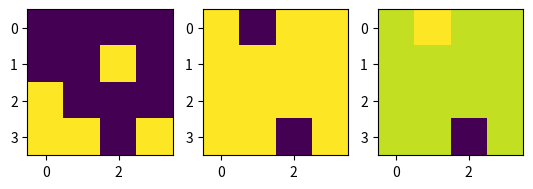
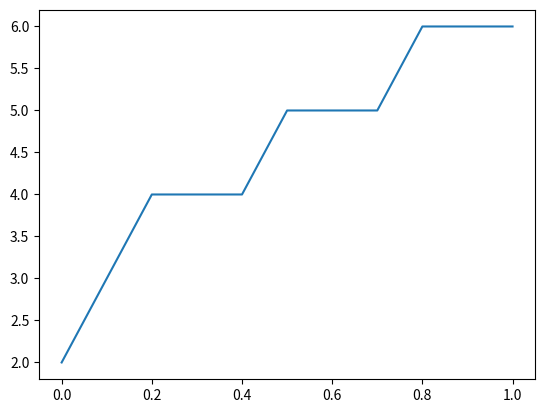

Write the Python code that produced these figures, in order. (Note: this script raises an exception after producing the figures.)
import numpy as np
import matplotlib.pyplot as plt

class GridWorld(object):
    def __init__(self):
        
        ### Attributes defining the Gridworld #######
        # Shape of the gridworld
        self.shape = (4,4)
        
        # Locations of the obstacles
        self.obstacle_locs = [(1,2),(2,0),(3,0),(3,1),(3,3)]
        
        # Locations for the absorbing states
        self.absorbing_locs = [(0,1),(3,2)]
        
        # Rewards for each of the absorbing states 
        self.special_rewards = [10, -100] #corresponds to each of the absorbing_locs
        
        # Reward for all the other states
        self.default_reward = -1
        
        # Starting location
        self.starting_loc = (0,0)
        
        # Action names
        self.action_names = ['N','E','S','W']
        
        # Number of actions
        self.action_size = len(self.action_names)
        
        
        # Randomizing action results: [1 0 0 0] to no Noise in the action results.
        self.action_randomizing_array = [1, 0, 0, 0]
        
        ############################################
    
        #### Internal State  ####    
    
        # Get attributes defining the world
        state_size, T, R, pi, absorbing, locs = self.build_grid_world()
        
        # Number of valid states in the gridworld (there are 11 of them)
        self.state_size = state_size
        
        # Transition operator (3D tensor)
        self.T = T
        
        # Reward function (3D tensor)
        self.R = R
        
        # Probability function for stochasticity (2D tensor)
        self.pi = pi
        
        # Absorbing states
        self.absorbing = absorbing
        
        # The locations of the valid states
        self.locs = locs
        
        # Number of the starting state
        self.starting_state = self.loc_to_state(self.starting_loc, locs);
        
        # Locating the initial state
        self.initial = np.zeros((1,len(locs)));
        self.initial[0,self.starting_state] = 1
        
        
        # Placing the walls on a bitmap
        self.walls = np.zeros(self.shape);
        for ob in self.obstacle_locs:
            self.walls[ob]=1
            
        # Placing the absorbers on a grid for illustration
        self.absorbers = np.zeros(self.shape)
        for ab in self.absorbing_locs:
            self.absorbers[ab] = -1
        
        # Placing the rewarders on a grid for illustration
        self.rewarders = np.zeros(self.shape)
        for i, rew in enumerate(self.absorbing_locs):
            self.rewarders[rew] = self.special_rewards[i]
        
        #Illustrating the grid world
        self.paint_maps()
        ################################
    
    

    ####### Getters ###########
    
    def get_transition_matrix(self):
        return self.T
    
    def get_reward_matrix(self):
        return self.R
    
    def get_probability_matrix(self):
        return self.pi
    
    
    ########################
    
    ####### Methods #########
    
    
    def value_iteration(self, discount = 0.3, threshold = 0.0001):
        V = np.zeros(self.state_size)
        
        T = self.get_transition_matrix()
        R = self.get_reward_matrix()
        pi = self.get_probability_matrix()
        
        epochs = 0
        while True:
            epochs+=1
            delta = 0

            for state_idx in range(self.state_size):
                if(self.absorbing[0,state_idx]):
                    continue 
                    
                v = V[state_idx]

                Q = np.zeros(4)
                
                # store the value of the probability for that state
                pi_valit1 = pi[state_idx,:]
                for state_idx_prime in range(self.state_size):
                    Q +=  pi_valit1*T[state_idx_prime,state_idx,:] * (R[state_idx_prime,state_idx, :] + discount* V[state_idx_prime])
                    ########### added P
                    
                V[state_idx]= np.max(Q)
                delta = max(delta,np.abs(v - V[state_idx]))
                
            if(delta<threshold):
                optimal_policy = np.zeros((self.state_size, self.action_size))
                for state_idx in range(self.state_size):
                    Q = np.zeros(4)
                    pi_valit2 = pi[state_idx,:]
                    for state_idx_prime in range(self.state_size):
                        Q += pi_valit2*T[state_idx_prime,state_idx,:] * (R[state_idx_prime,state_idx, :] + discount * V[state_idx_prime])
                    
                    optimal_policy[state_idx, np.argmax(Q)]=1

                
                return optimal_policy,epochs


    
    def policy_iteration(self, discount=0.3, threshold = 0.0001):
        policy= np.zeros((self.state_size, self.action_size))
        policy[:,0] = 1
        
        T = self.get_transition_matrix()
        R = self.get_reward_matrix()
        
        ########
        pi = self.get_probability_matrix()
        
        epochs =0
        while True: 
            V, epochs_eval = self.policy_evaluation(policy, threshold, discount)
            
            epochs+=epochs_eval
            
            #Policy iteration
            policy_stable = True
            
            for state_idx in range(policy.shape[0]):
                if(self.absorbing[0,state_idx]):
                    continue 
                    
                old_action = np.argmax(policy[state_idx,:])
                
                Q = np.zeros(4)
                
                # store the value of the probability for that state
                pi_polit = pi[state_idx,:]
                
                for state_idx_prime in range(policy.shape[0]):
                    Q +=  pi_polit* T[state_idx_prime,state_idx,:] * (R[state_idx_prime,state_idx, :] + discount * V[state_idx_prime])
                
                new_policy = np.zeros(4)
                new_policy[np.argmax(Q)]=1
                policy[state_idx] = new_policy
                
                if(old_action !=np.argmax(policy[state_idx])):
                    policy_stable = False
            
            if(policy_stable):
                return V, policy,epochs
                
    
    def policy_evaluation(self, policy, threshold, discount):
        
        # Make sure delta is bigger than the threshold to start with
        delta= 2*threshold
        
        #Get the reward and transition matrices
        R = self.get_reward_matrix()
        T = self.get_transition_matrix()
        
        
        ###Get probability matrix pi
        pi = self.get_probability_matrix()

        
        # The value is initialised at 0
        V = np.zeros(policy.shape[0])
        # Make a deep copy of the value array to hold the update during the evaluation
        Vnew = np.copy(V)
        
        epoch = 0
        # While the Value has not yet converged do:
        while delta>threshold:
            epoch += 1
            for state_idx in range(policy.shape[0]):
                # If it is one of the absorbing states, ignore
                if(self.absorbing[0,state_idx]):
                    continue   
                
                # Accumulator variable for the Value of a state
                tmpV = 0
                for action_idx in range(policy.shape[1]):
                    # Accumulator variable for the State-Action Value
                    tmpQ = 0
                    for state_idx_prime in range(policy.shape[0]):
                        tmpQ = tmpQ + pi[state_idx,action_idx]*T[state_idx_prime,state_idx,action_idx] * (R[state_idx_prime,state_idx, action_idx] + discount * V[state_idx_prime])
                    
                    tmpV += policy[state_idx,action_idx] * tmpQ
                    
                # Update the value of the state
                Vnew[state_idx] = tmpV
            
            # After updating the values of all states, update the delta
            delta =  max(abs(Vnew-V))
            # and save the new value into the old
            V=np.copy(Vnew)
            
        return V, epoch
    
    def draw_deterministic_policy(self, Policy):
        # Draw a deterministic policy
        # The policy needs to be a np array of 11 values between 0 and 3 with
        # 0 -> N, 1->E, 2->S, 3->W
        plt.figure()
        plt.imshow(self.walls+ self.rewarders + self.absorbers)
        plt.imshow(self.walls)
        
        
        for state, action in enumerate(Policy):
            if(self.absorbing[0,state]):
                continue
            arrows = [r"$\uparrow$",r"$\rightarrow$", r"$\downarrow$", r"$\leftarrow$"]
            action_arrow = arrows[action]
            location = self.locs[state]
            plt.text(location[1], location[0], action_arrow, ha='center', va='center', color='w', size='40')
    
        plt.show()
    ##########################
    
    
    ########### Internal Helper Functions #####################
    def paint_maps(self):
        plt.figure()
        plt.subplot(1,3,1)
        plt.imshow(self.walls)
        plt.subplot(1,3,2)
        plt.imshow(self.absorbers)
        plt.subplot(1,3,3)
        plt.imshow(self.rewarders) 
        plt.show()
        
    def build_grid_world(self):
        # Get the locations of all the valid states, the neighbours of each state (by state number),
        # and the absorbing states (array of 0's with ones in the absorbing states)
        locations, neighbours, absorbing_states = self.get_topology()
        
        # Get the number of states
        S = len(locations)
        
        # Initialise the transition matrix
        T = np.zeros((S,S,4))
        
        ## Initialise the probability matrix
        pi = np.zeros((S,4))  ### add
        
        ##probability matrix is based on action-state pairs
        ##if the action and outcome is the samethen p=0.3
        
        ### You can change this value to see the effect of changing p
        ###### Probability p refers to the probability that the selected action results in the corresponding outcome
        p_constant = 0.3
        
        for action in range(4):
            for effect in range(4):
                
                # Randomize the outcome of taking an action. 

                outcome = (action+effect+1) % 4
                if outcome == 0:
                    outcome = 3
                else:
                    outcome -= 1
    
                # Fill the probability and transition matrix
                for prior_state in range(S):
                    post_state = neighbours[prior_state, outcome]
                    post_state = int(post_state)
                    
                    if action == outcome: 
                        pi[prior_state,action] = p_constant
                        prob = pi[prior_state,action]
                    else:
                        pi[prior_state,action] = (1-p_constant)/3
                        prob = pi[prior_state,action]
                        
                    T[post_state,prior_state,action] = T[post_state,prior_state,action]+prob
                
    
        # Build the reward matrix
        R = self.default_reward*np.ones((S,S,4))
        for i, sr in enumerate(self.special_rewards):
            post_state = self.loc_to_state(self.absorbing_locs[i],locations)
            R[post_state,:,:]= sr
        
        return S, T, R, pi, absorbing_states,locations
    
    def get_topology(self):
        height = self.shape[0]
        width = self.shape[1]
        
        index = 1 
        locs = []
        neighbour_locs = []
        
        for i in range(height):
            for j in range(width):
                # Get the locaiton of each state
                loc = (i,j)
                
                #And append it to the valid state locations if it is a valid state (ie not absorbing)
                if(self.is_location(loc)):
                    locs.append(loc)
                    
                    # Get an array with the neighbours of each state, in terms of locations
                    local_neighbours = [self.get_neighbour(loc,direction) for direction in ['nr','ea','so', 'we']]
                    neighbour_locs.append(local_neighbours)
                
        # translate neighbour lists from locations to states
        num_states = len(locs)
        state_neighbours = np.zeros((num_states,4))
        
        for state in range(num_states):
            for direction in range(4):
                # Find neighbour location
                nloc = neighbour_locs[state][direction]
                
                # Turn location into a state number
                nstate = self.loc_to_state(nloc,locs)
      
                # Insert into neighbour matrix
                state_neighbours[state,direction] = nstate;
                
    
        # Translate absorbing locations into absorbing state indices
        absorbing = np.zeros((1,num_states))
        for a in self.absorbing_locs:
            absorbing_state = self.loc_to_state(a,locs)
            absorbing[0,absorbing_state] =1
        
        return locs, state_neighbours, absorbing 

    def loc_to_state(self,loc,locs):
        #takes list of locations and gives index corresponding to input loc
        return locs.index(tuple(loc))
        #return locs.index(loc)


    def is_location(self, loc):
        # It is a valid location if it is in grid and not obstacle
        if(loc[0]<0 or loc[1]<0 or loc[0]>self.shape[0]-1 or loc[1]>self.shape[1]-1):
            return False
        elif(loc in self.obstacle_locs):
            return False
        else:
             return True
            
    def get_neighbour(self,loc,direction):
        #Find the valid neighbours (ie that are in the grif and not obstacle)
        i = loc[0]
        j = loc[1]
        
        nr = (i-1,j)
        ea = (i,j+1)
        so = (i+1,j)
        we = (i,j-1)
        
        # If the neighbour is a valid location, accept it, otherwise, stay put
        if(direction == 'nr' and self.is_location(nr)):
            return nr
        elif(direction == 'ea' and self.is_location(ea)):
            return ea
        elif(direction == 'so' and self.is_location(so)):
            return so
        elif(direction == 'we' and self.is_location(we)):
            return we
        else:
            #default is to return to the same location
            return loc

##Create instance of the gird
grid = GridWorld()

#### First trial of the policy to see what the values are like before applying the optimal policy

Policy= np.zeros((grid.state_size, grid.action_size))
Policy = Policy + 0.25
print("The Policy is : {}".format(Policy))

val, epochs = grid.policy_evaluation(Policy,0.001,0.3)
print("The value of that policy is :{}".format(val))
print("It took {} epochs".format(epochs))


gamma_range = [0,0.1,0.2,0.3,0.4,0.5,0.6,0.7,0.8,0.9,1.0]
epochs_needed = []
for gamma in gamma_range:
    val, epochs = grid.policy_evaluation(Policy,0.001,gamma)
    epochs_needed.append(epochs)
    
plt.figure()
plt.plot(gamma_range,epochs_needed)
plt.show()


V_opt, pol_opt, epochs = grid.policy_iteration()
print("The value of the optimal policy using policy iteration is {}:".format(V_opt))
print("The optimal policy using policy iteration is {}".format(pol_opt))
print("The number of epochs for convergence are {}".format(epochs))


pol_opt2, epochs = grid.value_iteration()
print("The optimal policy using value iteration is {}".format(pol_opt2))
print("The number of epocs for convergence is {}".format(epochs))


# OPTIMAL POLICY VIA POLICY ITERATION
Policy_POLIT = np.array([np.argmax(pol_opt[row,:]) for row in range(grid.state_size)])
grid.draw_stochastic_policy(Policy_POLIT)
